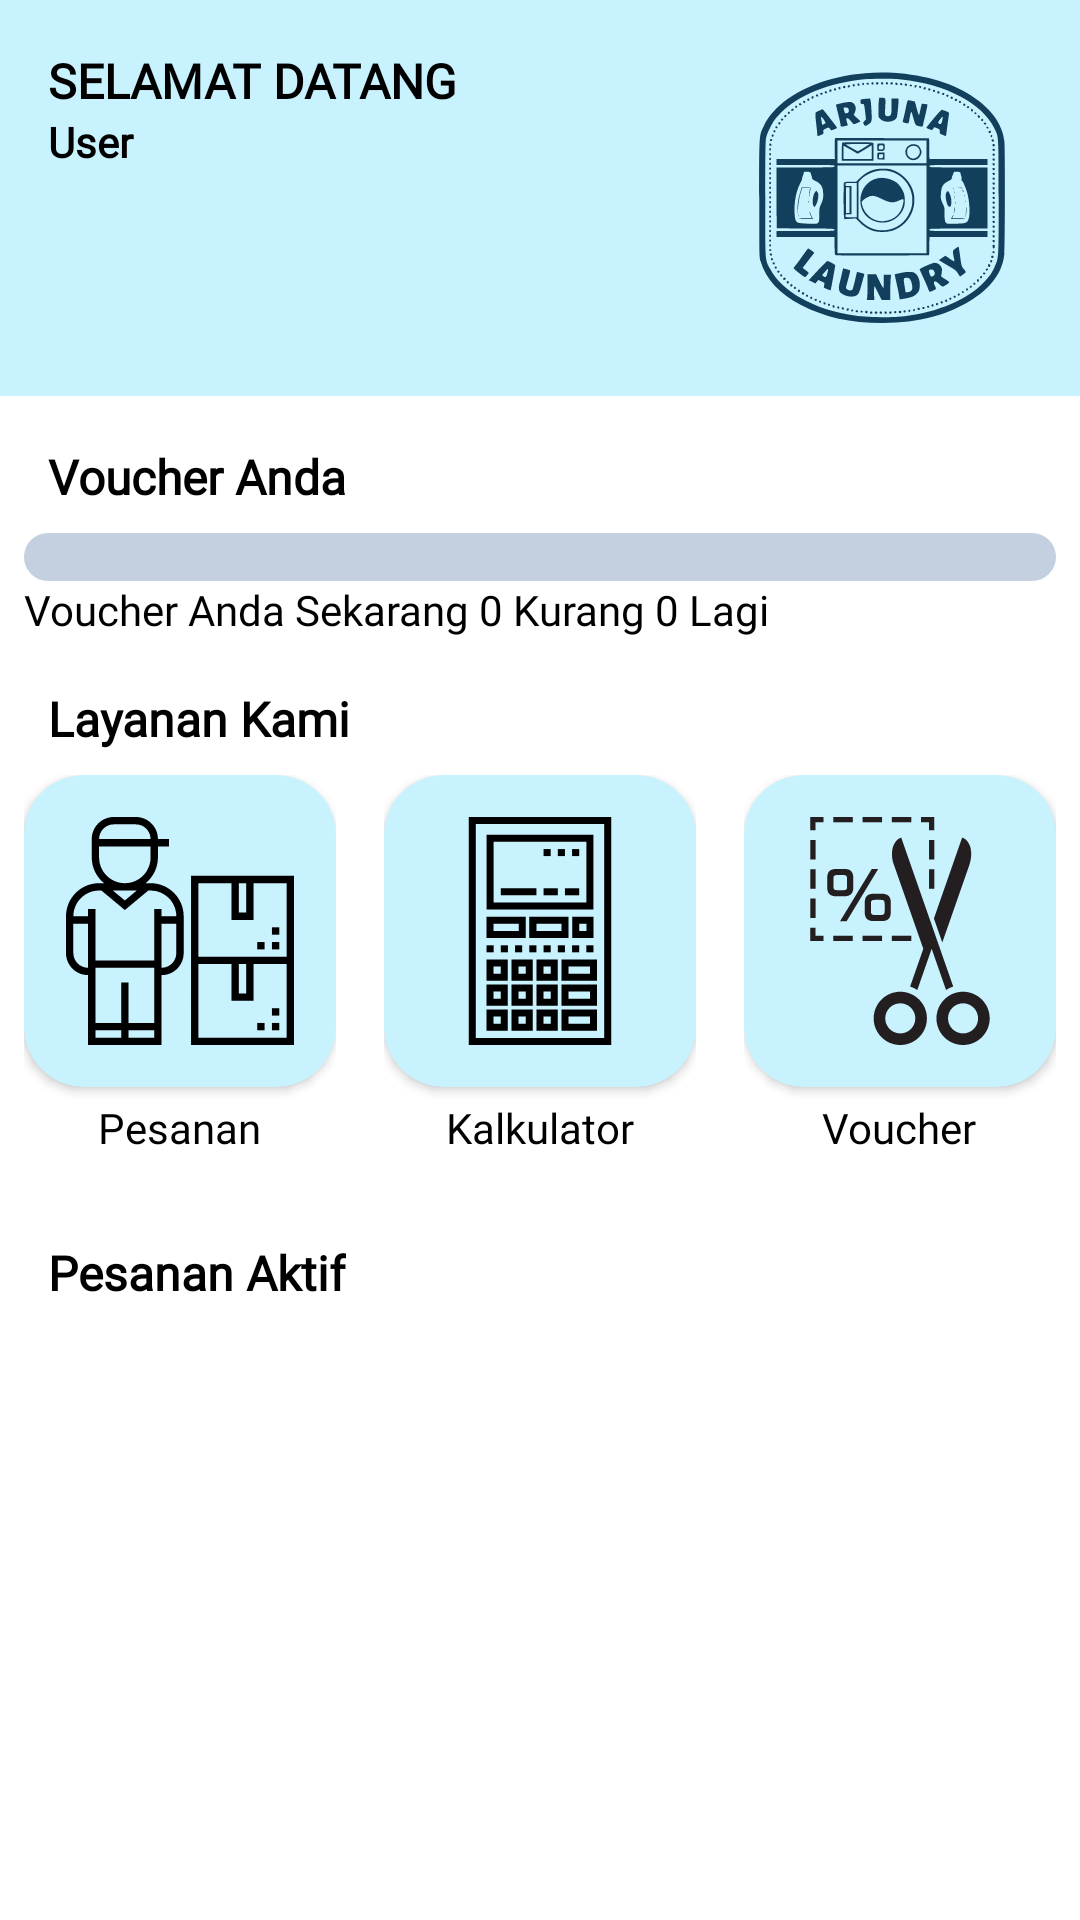

The Android layout XML behind this screen, and the referenced resources:
<!-- AndroidManifest.xml: application theme Theme.WashWiseOlivia -->
<!-- res/layout/fragment_home.xml -->
<?xml version="1.0" encoding="utf-8"?>
<FrameLayout xmlns:android="http://schemas.android.com/apk/res/android"
    xmlns:app="http://schemas.android.com/apk/res-auto"
    xmlns:tools="http://schemas.android.com/tools"
    android:layout_width="match_parent"
    android:layout_height="match_parent"
    tools:context=".fragment.HomeFragment">

    <androidx.constraintlayout.widget.ConstraintLayout
        android:layout_width="match_parent"
        android:layout_height="match_parent">

        <RelativeLayout
            android:id="@+id/relativeLayout"
            android:layout_width="match_parent"
            android:layout_height="wrap_content"
            android:background="@color/biru"
            app:layout_constraintStart_toStartOf="parent"
            app:layout_constraintTop_toTopOf="parent">

            <ImageView
                android:id="@+id/imageView3"
                android:layout_width="100dp"
                android:layout_height="100dp"
                android:layout_alignParentTop="true"
                android:layout_alignParentEnd="true"
                android:layout_marginTop="16dp"
                android:layout_marginEnd="16dp"
                android:layout_marginBottom="16dp"
                android:elevation="2dp"
                android:src="@drawable/logo"
                app:srcCompat="@drawable/logo" />

            <TextView
                android:id="@+id/textView3"
                android:layout_width="wrap_content"
                android:layout_height="wrap_content"
                android:layout_alignTop="@+id/imageView3"
                android:layout_marginStart="16dp"
                android:fontFamily="@font/poppins_medium"
                android:text="SELAMAT DATANG"
                android:textSize="16sp"
                android:textStyle="bold" />

            <TextView
                android:id="@+id/userName"
                android:layout_width="wrap_content"
                android:layout_height="wrap_content"
                android:layout_below="@+id/textView3"
                android:layout_alignStart="@+id/textView3"
                android:layout_toStartOf="@+id/imageView3"
                android:ellipsize="end"
                android:fontFamily="@font/poppins_medium"
                android:text="User"
                android:textSize="14sp"
                android:textStyle="bold" />
        </RelativeLayout>

        <TextView
            android:id="@+id/textView8"
            android:layout_width="wrap_content"
            android:layout_height="wrap_content"
            android:layout_marginStart="16dp"
            android:layout_marginTop="20dp"
            android:fontFamily="@font/poppins_semibold"
            android:text="@string/pesanan_aktif"
            android:textSize="16sp"
            android:textStyle="bold"
            app:layout_constraintStart_toStartOf="parent"
            app:layout_constraintTop_toBottomOf="@+id/linearLayout" />

        <TextView
            android:id="@+id/textView5"
            android:layout_width="wrap_content"
            android:layout_height="wrap_content"
            android:layout_marginStart="16dp"
            android:layout_marginTop="16dp"
            android:fontFamily="@font/poppins_semibold"
            android:text="@string/layanan_kami"
            android:textSize="16sp"
            android:textStyle="bold"
            app:layout_constraintStart_toStartOf="parent"
            app:layout_constraintTop_toBottomOf="@+id/textView71" />

        <TextView
            android:id="@+id/textView70"
            android:layout_width="wrap_content"
            android:layout_height="wrap_content"
            android:layout_marginStart="16dp"
            android:layout_marginTop="16dp"
            android:fontFamily="@font/poppins_semibold"
            android:text="Voucher Anda"
            android:textSize="16sp"
            android:textStyle="bold"
            app:layout_constraintStart_toStartOf="parent"
            app:layout_constraintTop_toBottomOf="@+id/relativeLayout" />

        <LinearLayout
            android:id="@+id/linearLayout"
            android:layout_width="match_parent"
            android:layout_height="wrap_content"
            android:divider="@drawable/empty_tall_divider"
            android:gravity="center"
            android:orientation="horizontal"
            android:showDividers="middle"
            app:layout_constraintEnd_toEndOf="parent"
            app:layout_constraintStart_toStartOf="parent"
            app:layout_constraintTop_toBottomOf="@+id/textView5">

            <RelativeLayout
                android:id="@+id/pesanan"
                android:layout_width="wrap_content"
                android:layout_height="wrap_content"
                android:layout_margin="8dp">

                <androidx.cardview.widget.CardView
                    android:id="@+id/cvLayanan"
                    android:layout_width="wrap_content"
                    android:layout_height="wrap_content"
                    app:cardBackgroundColor="@color/biru"
                    app:cardCornerRadius="20dp">

                    <ImageView
                        android:id="@+id/imageView4"
                        android:layout_width="wrap_content"
                        android:layout_height="wrap_content"
                        android:padding="14dp"
                        android:visibility="visible"
                        app:srcCompat="@drawable/delivery_man_box_svgrepo_com" />
                </androidx.cardview.widget.CardView>

                <TextView
                    android:id="@+id/textView4"
                    android:layout_width="wrap_content"
                    android:layout_height="wrap_content"
                    android:layout_below="@id/cvLayanan"
                    android:layout_centerInParent="true"
                    android:layout_marginTop="4dp"
                    android:text="@string/pesanan" />
            </RelativeLayout>

            <RelativeLayout
                android:id="@+id/kalkulator"
                android:layout_width="wrap_content"
                android:layout_height="wrap_content"
                android:layout_margin="8dp">

                <androidx.cardview.widget.CardView
                    android:id="@+id/cvKalkulator"
                    android:layout_width="wrap_content"
                    android:layout_height="wrap_content"
                    app:cardBackgroundColor="@color/biru"
                    app:cardCornerRadius="20dp">

                    <ImageView
                        android:id="@+id/imageView5"
                        android:layout_width="wrap_content"
                        android:layout_height="wrap_content"
                        android:padding="14dp"
                        android:visibility="visible"
                        app:srcCompat="@drawable/calculator" />
                </androidx.cardview.widget.CardView>

                <TextView
                    android:id="@+id/textView6"
                    android:layout_width="wrap_content"
                    android:layout_height="wrap_content"
                    android:layout_below="@id/cvKalkulator"
                    android:layout_centerInParent="true"
                    android:layout_marginTop="4dp"
                    android:text="@string/kalkulator" />
            </RelativeLayout>

            <RelativeLayout
                android:id="@+id/voucher"
                android:layout_width="wrap_content"
                android:layout_height="wrap_content"
                android:layout_margin="8dp">

                <androidx.cardview.widget.CardView
                    android:id="@+id/cvVoucher"
                    android:layout_width="wrap_content"
                    android:layout_height="wrap_content"
                    app:cardBackgroundColor="@color/biru"
                    app:cardCornerRadius="20dp">

                    <ImageView
                        android:id="@+id/imageView6"
                        android:layout_width="wrap_content"
                        android:layout_height="wrap_content"
                        android:padding="14dp"
                        android:visibility="visible"
                        app:srcCompat="@drawable/coupon" />
                </androidx.cardview.widget.CardView>

                <TextView
                    android:id="@+id/textView7"
                    android:layout_width="wrap_content"
                    android:layout_height="wrap_content"
                    android:layout_below="@id/cvVoucher"
                    android:layout_centerInParent="true"
                    android:layout_marginTop="4dp"
                    android:text="@string/voucher" />
            </RelativeLayout>

        </LinearLayout>

        <androidx.recyclerview.widget.RecyclerView
            android:id="@+id/homeRV"
            android:layout_width="0dp"
            android:layout_height="0dp"
            app:layout_constraintBottom_toBottomOf="parent"
            app:layout_constraintEnd_toEndOf="parent"
            app:layout_constraintStart_toStartOf="parent"
            app:layout_constraintTop_toBottomOf="@+id/textView8" />

        <com.google.android.material.progressindicator.LinearProgressIndicator
            android:id="@+id/progressBar4"
            android:layout_width="0dp"
            android:layout_height="0dp"
            android:layout_marginStart="8dp"
            android:layout_marginTop="8dp"
            android:layout_marginEnd="8dp"
            app:layout_constraintEnd_toEndOf="parent"
            app:layout_constraintStart_toStartOf="parent"
            app:layout_constraintTop_toBottomOf="@+id/textView70"
            app:trackCornerRadius="8dp"
            app:trackThickness="16dp" />

        <TextView
            android:id="@+id/textView71"
            android:layout_width="wrap_content"
            android:layout_height="wrap_content"
            android:text="Voucher Anda Sekarang 0 Kurang 0 Lagi"
            app:layout_constraintStart_toStartOf="@+id/progressBar4"
            app:layout_constraintTop_toBottomOf="@+id/progressBar4" />

    </androidx.constraintlayout.widget.ConstraintLayout>
</FrameLayout>
<!-- resources referenced by this layout -->
<resources>
  <color name="biru">#C9F2FF</color>
  <!-- drawable calculator: vector/xml drawable (drawable, 3980 chars, omitted) -->
  <!-- drawable coupon: vector/xml drawable (drawable, 3659 chars, omitted) -->
  <!-- drawable delivery_man_box_svgrepo_com (drawable) -->
  <vector android:autoMirrored="true" android:height="76dp"
      android:viewportHeight="496" android:viewportWidth="496"
      android:width="76dp" xmlns:android="http://schemas.android.com/apk/res/android">
      <path android:fillColor="#000000" android:pathData="M184,144h-10.85C189.5,130.79 200,110.61 200,88V64h24V48h-24c0,-26.47 -21.53,-48 -48,-48h-48C77.53,0 56,21.53 56,48v16v24c0,22.61 10.5,42.79 26.85,56H72c-39.7,0 -72,32.3 -72,72v80c0,26.47 21.53,48 48,48v152h160V344c26.47,0 48,-21.53 48,-48v-80C256,176.3 223.7,144 184,144zM104,16h48c17.65,0 32,14.35 32,32H72C72,30.35 86.35,16 104,16zM72,88V64h112v24c0,30.88 -25.12,56 -56,56S72,118.88 72,88zM153.9,160L128,181.58L102.1,160H153.9zM48,328c-17.65,0 -32,-14.35 -32,-32v-64h32V328zM120,480H64v-16h56V480zM192,480h-56v-16h56V480zM192,448h-56v-88h-16v88H64V328h128V448zM240,296c0,17.65 -14.35,32 -32,32v-96h32V296zM208,216v-16h-16v112H64V200H48v16H16c0,-30.88 25.12,-56 56,-56h5.1L128,202.42L178.9,160H184c30.88,0 56,25.12 56,56H208z"/>
      <path android:fillColor="#000000" android:pathData="M448,448h16v16h-16z"/>
      <path android:fillColor="#000000" android:pathData="M416,448h16v16h-16z"/>
      <path android:fillColor="#000000" android:pathData="M448,416h16v16h-16z"/>
      <path android:fillColor="#000000" android:pathData="M272,128v176v8v184h224V312v-8V128H272zM376,144h16v64h-16V144zM480,480H288V320h72v80h48v-80h72V480zM376,384v-64h16v64H376zM480,304H288V144h72v80h48v-80h72V304z"/>
      <path android:fillColor="#000000" android:pathData="M448,272h16v16h-16z"/>
      <path android:fillColor="#000000" android:pathData="M416,272h16v16h-16z"/>
      <path android:fillColor="#000000" android:pathData="M448,240h16v16h-16z"/>
  </vector>
  <!-- drawable logo: vector/xml drawable (drawable, 47644 chars, omitted) -->
  <string name="kalkulator">Kalkulator</string>
  <string name="layanan_kami">Layanan Kami</string>
  <string name="pesanan">Pesanan</string>
  <string name="pesanan_aktif">Pesanan Aktif</string>
  <string name="voucher">Voucher</string>
  <style name="Theme.WashWiseOlivia" parent="Theme.MaterialComponents.DayNight.DarkActionBar">
          
          <item name="colorPrimary">@color/navy</item>
          <item name="colorPrimaryVariant">@color/biru</item>
          <item name="colorOnPrimary">@color/white</item>
          
          <item name="colorSecondary">@color/teal_200</item>
          <item name="colorSecondaryVariant">@color/teal_700</item>
          <item name="colorOnSecondary">@color/black</item>
          
          <item name="android:statusBarColor">@color/navy</item>
  
          
          <item name="android:textColor">@color/black</item>
          <item name="fontFamily">@font/poppins_medium</item>
      </style>
  <color name="navy">#1C4A86</color>
  <color name="white">#FFFFFFFF</color>
  <color name="teal_200">#FF03DAC5</color>
  <color name="teal_700">#FF018786</color>
  <color name="black">#FF000000</color>
</resources>
